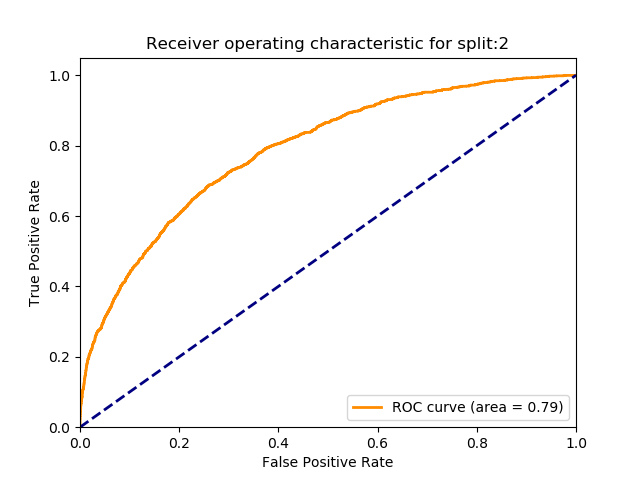

The table this chart was drawn from, first rows:
, actual, cosine, template_1, template_2
0, 1, 0.8082, 43, 44
1, 1, 0.8755, 43, 45
2, 1, 0.7673, 43, 46
3, 1, 0.7785, 43, 47
4, 1, 0.7809, 43, 48
5, 1, 0.8137, 43, 49
6, 1, 0.8458, 43, 50
7, 1, 0.7819, 43, 51
8, 1, 0.9442, 43, 52
9, 1, 0.7819, 43, 53
10, 1, 0.9389, 43, 54
11, 1, 0.8334, 55, 56
12, 1, 0.8465, 55, 57
13, 1, 0.8382, 55, 58
14, 1, 0.8243, 55, 59
15, 1, 0.84, 55, 60
16, 1, 0.9187, 55, 61
17, 1, 0.8794, 55, 62
18, 1, 0.9175, 55, 63
19, 1, 0.9412, 55, 64
20, 1, 0.9534, 55, 65
21, 1, 0.8455, 77, 78
22, 1, 0.7508, 77, 79
23, 1, 0.7369, 77, 80
24, 1, 0.8527, 77, 81
25, 1, 0.7918, 77, 82
26, 1, 0.8875, 77, 83
27, 1, 0.9041, 77, 84
28, 1, 0.8739, 77, 85
29, 1, 0.9026, 77, 86
30, 1, 0.9361, 77, 87
31, 1, 0.9416, 77, 88
32, 1, 0.9405, 77, 89
33, 1, 0.959, 77, 90
34, 1, 0.8426, 125, 126
35, 1, 0.7531, 125, 127
36, 1, 0.8025, 125, 128
37, 1, 0.6932, 125, 129
38, 1, 0.7916, 125, 130
39, 1, 0.8455, 125, 131
40, 1, 0.7388, 125, 132
41, 1, 0.8129, 125, 133
42, 1, 0.8332, 125, 134
43, 1, 0.8107, 125, 135
44, 1, 0.7912, 125, 136
45, 1, 0.86, 125, 137
46, 1, 0.7721, 125, 138
47, 1, 0.8334, 125, 139
48, 1, 0.908, 125, 140
49, 1, 0.7875, 125, 141
50, 1, 0.9151, 125, 142
51, 1, 0.9551, 125, 143
52, 1, 0.9234, 125, 144
53, 1, 0.9486, 125, 145
54, 1, 0.7489, 176, 177
55, 1, 0.7433, 176, 178
56, 1, 0.8042, 176, 179
57, 1, 0.7388, 176, 180
58, 1, 0.8634, 176, 181
59, 1, 0.8656, 176, 182
... 11,717 more rows
